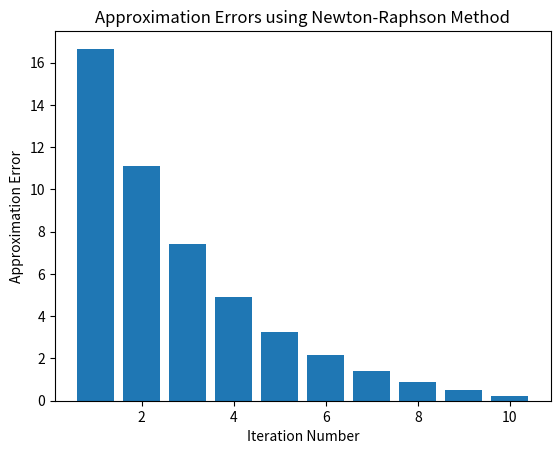

Write the Python code that produced this figure.
import matplotlib.pyplot as plt
import numpy as np

def f(x):
    return x**3 - x - 1

def f_of(x):
    return 3 * x**2 - 1

def newton_raphson_method(x0, max=10):
    approx_error = []
    x_values = []
    i = 0

    while i < max:
        xi = x0
        fi = f(xi)
        f_of_i = f_of(xi)

        xi_plus_1 = xi - fi / f_of_i
        error = abs(xi_plus_1 - xi)
        rel_approxerror = abs(error / xi_plus_1)

        print(f"Iteration {i+1}:")
        print(f"xi = {xi:.6f}, f(xi) = {fi:.6f}, f'(xi) = {f_of_i:.6f}")
        print(f"xi+1 = {xi_plus_1:.6f}, Approximation error = {error:.6f}, Relative approximation error = {rel_approxerror:.6f}")
        
        x_values.append(xi_plus_1)
        approx_error.append(error)

        x0 = xi_plus_1
        i += 1

    return x_values, approx_error

x0 = 50

x_values, approx_error = newton_raphson_method(x0)

iterations = list(range(1, len(approx_error) + 1))
plt.bar(iterations, approx_error)
plt.xlabel('Iteration Number')
plt.ylabel('Approximation Error')
plt.title('Approximation Errors using Newton-Raphson Method')
plt.show()
